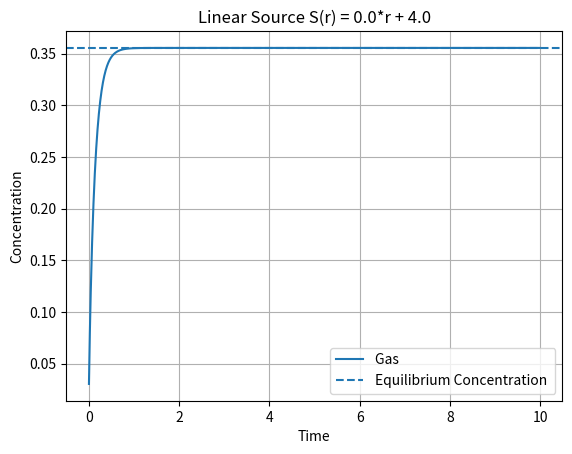

Recreate this plot in Python.
import math
import numpy as np
import matplotlib.pyplot as plt

def SpectralDiffusion1equation(gas, initial_condition_gas, parameter, increment):

#parameter = [n_modes, D1, a, A, B]

	n = 0
	np1 = 1
	diffusion_rate = 0.0
	diffusion_rate_coeff = 0.0
	source_rate_coeff = 0.0
	source_rate = 0.0
	projection_coeff = 0.0
	gas_solution = 0.0
	pi = math.pi
	
	diffusion_rate_coeff = pi**2 * parameter[1] / parameter[2]**2 # pi^2 * D / a^2
	projection_coeff = math.sqrt(8.0 / pi)


	for n in range(int(parameter[0])): #n in range of n_modes
		np1 = n + 1
		n_coeff = - ((-1)**np1 / np1) * (parameter[2] * parameter[3] + parameter[4]) + (2 * parameter[2] * parameter[3]) * ((-1)**np1 - 1) / (np1**3 * pi**2)
		n_c = - (-1)**np1 / np1
		

		diffusion_rate = diffusion_rate_coeff * np1**2 
		source_rate = projection_coeff * n_coeff
		coeff = 1.0 + (diffusion_rate) * increment 
        
		initial_conditions = (initial_condition_gas[n] + source_rate * increment)/(coeff)
		initial_condition_gas[n] = initial_conditions
		gas_solution += projection_coeff * n_c * initial_conditions / ((4.0 / 3.0) * pi) #Volume average

	gas[0] = gas_solution


 #def main():

num_steps = 1000
increment = 0.01

time_vector = np.arange(num_steps) * increment

# [redacted]
n_modes = 40
D = 3.0
a = 2.0
#Source has the shape ( S(r) = A * r + B )
A = 0.0
B = 4.0

parameter = [n_modes, D, a, A, B]

initial_condition_gas = np.zeros(parameter[0])

gas = np.zeros(num_steps)

for i in range(num_steps):
	SpectralDiffusion1equation(gas[i:i+1], initial_condition_gas, parameter, increment)

c_eq = (-6 * a**2 / D) * ( -((A * a + B) / 90) + ( a * A / 240)  )


plt.plot(time_vector, gas, label='Gas ')
plt.axhline(y=c_eq, linestyle='--', label='Equilibrium Concentration ')
plt.title(f'Linear Source S(r) = {A}*r + {B}')
plt.xlabel('Time')
plt.ylabel('Concentration')
plt.legend()
plt.grid()
plt.savefig('output.png')
# if __name__ == "__main__":
# 	main()


